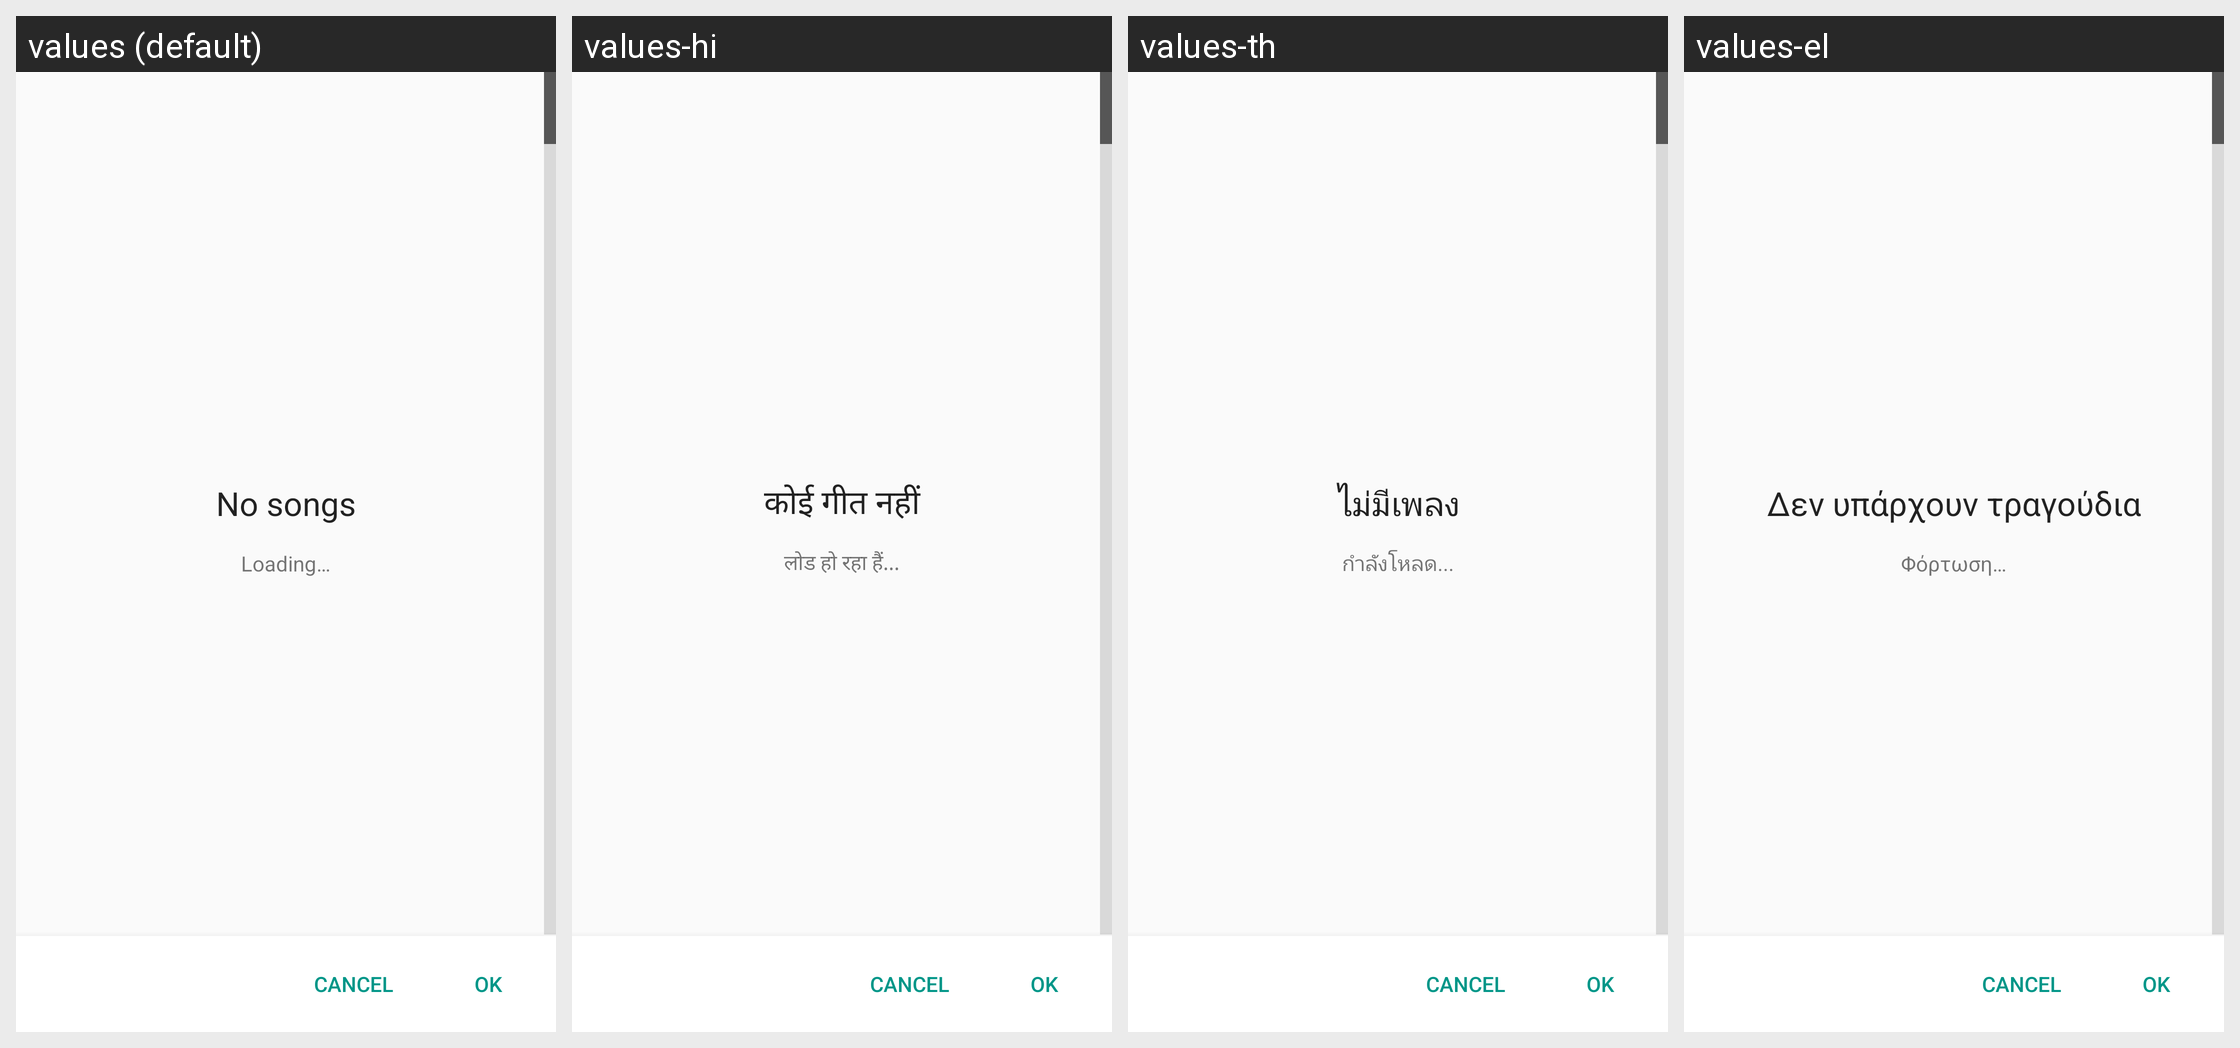

Locale-by-locale string values for the Android screen shown in this grid:
Android screen res/layout/music_picker.xml rendered under 4 locales, left to right: values (default), values-hi, values-th, values-el. Device: Nexus 5 (rendered at 1080×1920; each locale shown at half size, 540×960, under a caption strip naming it); theme MusicTheme.
Other locales in the repository, not shown: values-am, values-ar, values-as, values-bg, values-bn-rBD, values-bo, values-ca, values-ce, values-cs, values-da, values-de, values-es, values-et-rEE, values-fa, values-fi, values-fr, values-gu, values-ha, values-hr, values-hu, values-in, values-it, values-iw, values-ja, values-km-rKH, values-kn-rIN, values-lo-rLA, values-lt, values-lv, values-ml-rIN, values-mr-rIN, values-ms-rMY, values-my-rMM, values-nl, values-no, values-pa-rIN, values-pl, values-pt, values-pt-rBR, values-pt-rPT, values-ro, values-ru, values-sk, values-sl, values-sq, values-sr, values-sv, values-sw, values-ta-rIN, values-te-rIN, values-tl, values-tr, values-ug, values-uk, values-ur-rPK, values-vi, values-zh-rCN, values-zh-rHK, values-zh-rTW.
Strings drawn on this screen, with the default value and each locale's value (text and hints the layout hard-codes, and strings that could not be matched under every locale, appear in the picture but are not listed):

loading
  values: Loading…
  values-hi: लोड हो रहा हैं...
  values-th: กำลังโหลด...
  values-el: Φόρτωση…

no_tracks_title
  values: No songs
  values-hi: कोई गीत नहीं
  values-th: ไม่มีเพลง
  values-el: Δεν υπάρχουν τραγούδια
